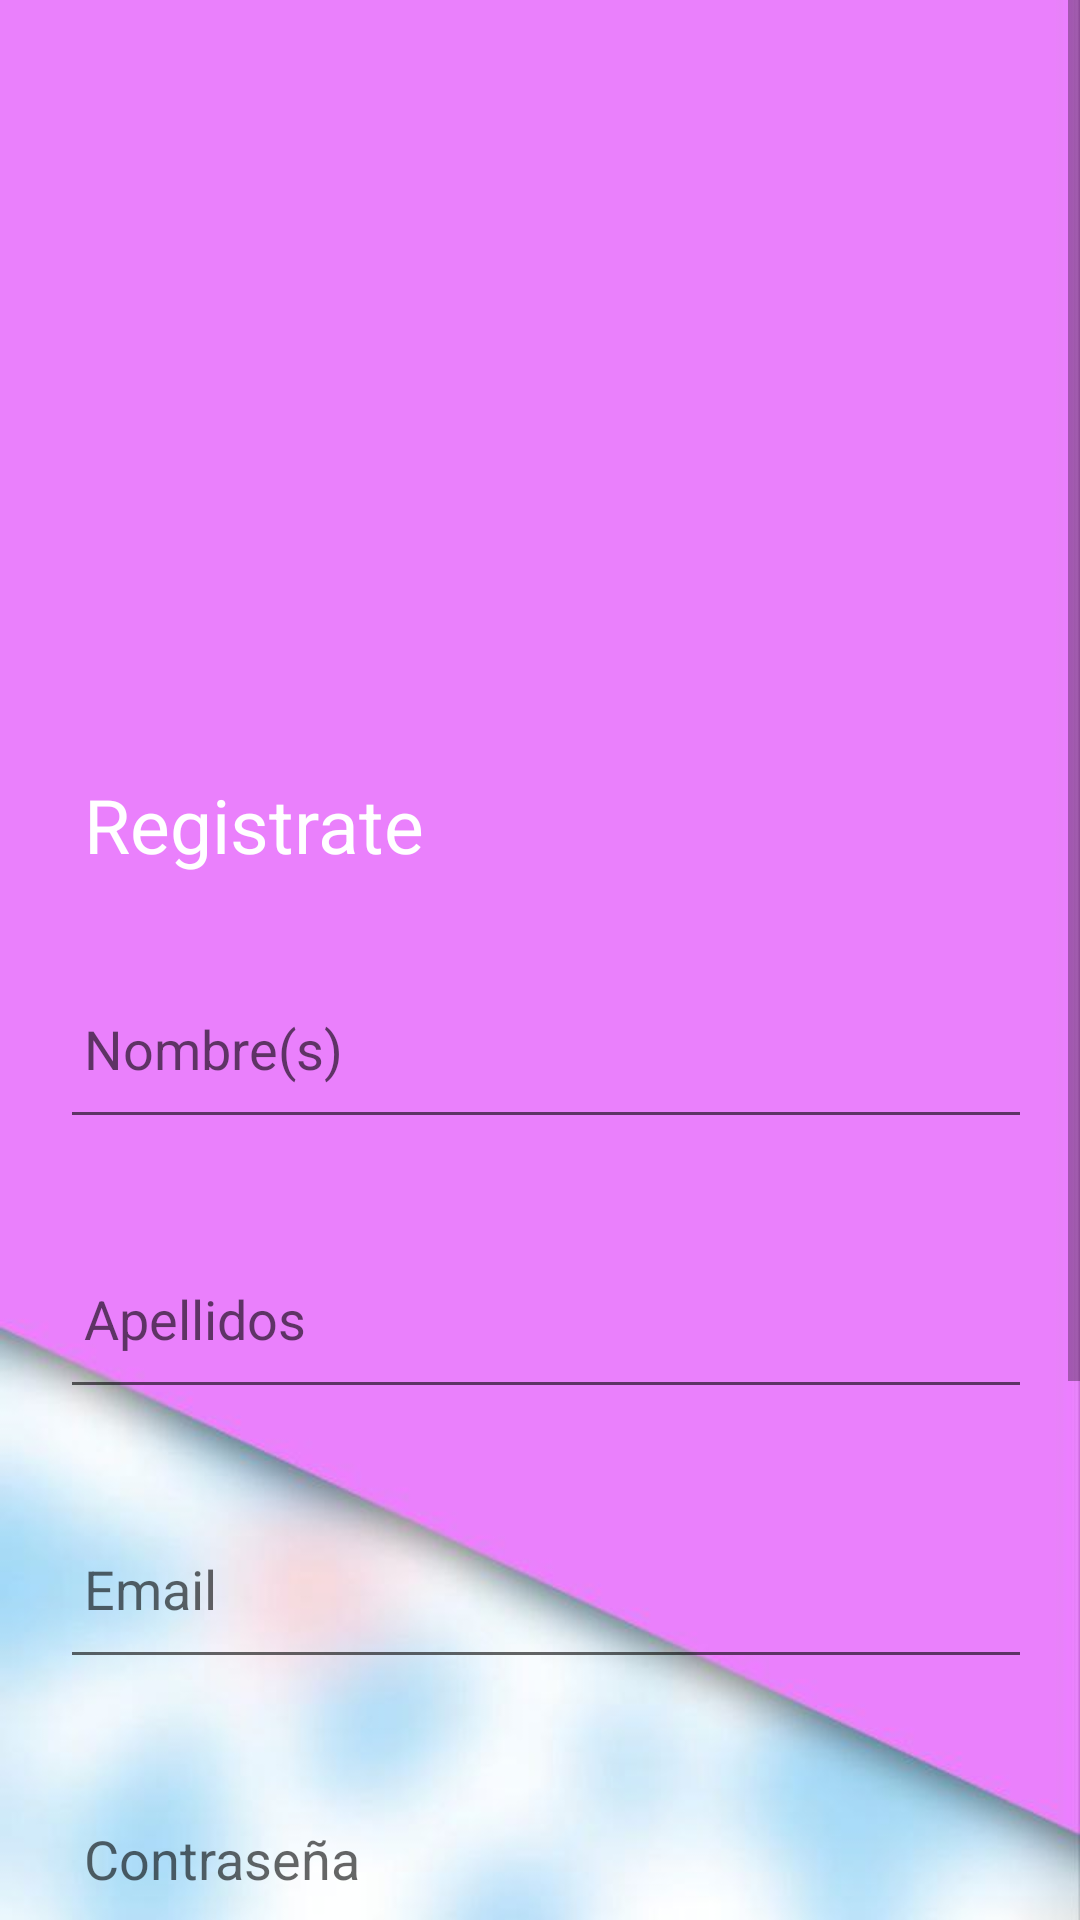

The Android layout XML behind this screen, and the referenced resources:
<!-- AndroidManifest.xml: application theme Theme.Krowako -->
<!-- res/layout/activity_register.xml -->
<?xml version="1.0" encoding="utf-8"?>
<ScrollView xmlns:app="http://schemas.android.com/apk/res-auto"
    xmlns:tools="http://schemas.android.com/tools"
    xmlns:android="http://schemas.android.com/apk/res/android"
    android:layout_width="match_parent"
    android:layout_height="match_parent"
    android:orientation="vertical"
    android:background="@drawable/backlog"
    tools:context=".Register">
    <LinearLayout
        android:layout_width="match_parent"
        android:layout_height="wrap_content"
        android:orientation="vertical">

        <ImageView
            android:id="@+id/imageView3"
            android:layout_width="150dp"
            android:layout_height="150dp"
            app:srcCompat="@drawable/vaca"
            android:layout_marginTop="60dp"
            android:layout_gravity="center"
            />

        <LinearLayout
            android:layout_width="match_parent"
            android:layout_height="wrap_content"
            android:orientation="vertical"
            android:layout_marginTop="20dp"
            android:padding="20dp">
            <TextView
                android:layout_width="wrap_content"
                android:layout_height="wrap_content"
                android:text="Registrate"
                android:layout_gravity="left"
                android:padding="8dp"
                android:textSize="25sp"
                android:textColor="@color/white"/>

            <EditText
                android:layout_width="350dp"
                android:layout_height="60dp"
                android:id="@+id/signup_Fname"
                android:layout_marginTop="20dp"
                android:padding="8dp"
                android:hint="Nombre(s)"/>
            <EditText
                android:layout_width="350dp"
                android:layout_height="60dp"
                android:id="@+id/signup_Lname"
                android:layout_marginTop="30dp"
                android:padding="8dp"
                android:hint="Apellidos"/>
            <EditText
                android:layout_width="350dp"
                android:layout_height="60dp"
                android:id="@+id/signup_email"
                android:layout_marginTop="30dp"
                android:padding="8dp"
                android:hint="Email"/>
            <EditText
                android:layout_width="350dp"
                android:layout_height="60dp"
                android:id="@+id/signup_password"
                android:layout_marginTop="30dp"
                android:padding="8dp"
                android:hint="Contraseña"
                android:inputType="textPassword"
                />
            <EditText
                android:layout_width="350dp"
                android:layout_height="60dp"
                android:id="@+id/signup_confirm"
                android:layout_marginTop="30dp"
                android:padding="8dp"
                android:hint="Confirmar contraseña"
                android:inputType="textPassword"/>
            
            <Button
                android:layout_width="350dp"
                android:layout_height="60dp"
                android:text="Registrarse"
                android:id="@+id/singup_button"
                android:textSize="18sp"
                android:layout_marginTop="30dp"
                app:cornerRadius = "30dp"/>
            <TextView
                android:layout_width="wrap_content"
                android:layout_height="wrap_content"
                android:id="@+id/loginRedirectText"
                android:text="Ya tienes una cuenta? Inicia Sesion"
                android:layout_gravity="center"
                android:padding="8dp"
                android:textSize="18sp"
                android:textColor="@color/white"/>


        </LinearLayout>


    </LinearLayout>

</ScrollView>
<!-- resources referenced by this layout -->
<resources>
  <color name="white">#FFFFFFFF</color>
  <!-- drawable backlog: jpg bitmap (drawable, 17941 bytes) -->
  <style name="Theme.Krowako" parent="Theme.MaterialComponents.DayNight.NoActionBar">
          
          <item name="colorPrimary">@color/Pink</item>
          <item name="colorPrimaryVariant">@color/Celeste</item>
          <item name="colorOnPrimary">@color/white</item>
          
          <item name="colorSecondary">@color/teal_200</item>
          <item name="colorSecondaryVariant">@color/teal_700</item>
          <item name="colorOnSecondary">@color/black</item>
          
          <item name="android:statusBarColor">?attr/colorPrimaryVariant</item>
          
      </style>
  <color name="Pink">#EB87FC</color>
  <color name="Celeste">#4AC7FF</color>
  <color name="teal_200">#FF03DAC5</color>
  <color name="teal_700">#FF018786</color>
  <color name="black">#FF000000</color>
</resources>
